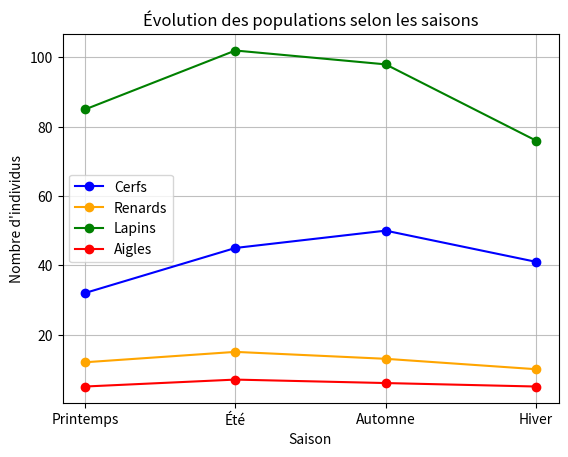

This chart was generated by the following Python code:
import matplotlib.pyplot as plt
populations = {
    "Cerfs": [32, 45, 50, 41],
    "Renards": [12, 15, 13, 10],
    "Lapins": [85, 102, 98, 76],
    "Aigles": [5, 7, 6, 5]
}
saisons = ["Printemps", "Été", "Automne", "Hiver"]

pop_cerf = populations["Cerfs"]
pop_renard = populations["Renards"]
pop_lapin = populations["Lapins"]
pop_aigles = populations["Aigles"]
#moyenne
moy_cerf = sum(pop_cerf) / len(pop_cerf)
moy_renard = sum(pop_renard) / len(pop_renard)
moy_lapin = sum(pop_lapin) / len(pop_lapin)
moy_aigles = sum(pop_aigles) / len(pop_aigles)

nb_espece = populations.items()
max_espece = 0
moy_espece = 0
espece_max = ''
print(f"Rescencement pour les {len(nb_espece)} espèces : ")
print()
for cle, valeur in populations.items():
    moyenne = sum(valeur) / len(valeur)
    if moyenne > max_espece:
        max_espece = moyenne
        espece_max = cle
    print(f"{cle} : moyenne par saison : {moyenne} individus")
print()
print(f"Espèce la plus nombreuse : {espece_max} ({max_espece} individus en moyenne)")

plt.plot(saisons, pop_cerf, color='blue', label= "Cerfs", marker='o')
plt.plot(saisons, pop_renard, color = 'orange', label = "Renards", marker='o')
plt.plot(saisons, pop_lapin, color = 'green', label = "Lapins", marker='o')
plt.plot(saisons, pop_aigles, color = 'red', label = "Aigles", marker='o')
plt.title("Évolution des populations selon les saisons")
plt.ylabel("Nombre d'individus")
plt.xlabel("Saison")
plt.legend()
plt.grid(alpha = 0.8)
plt.show()
